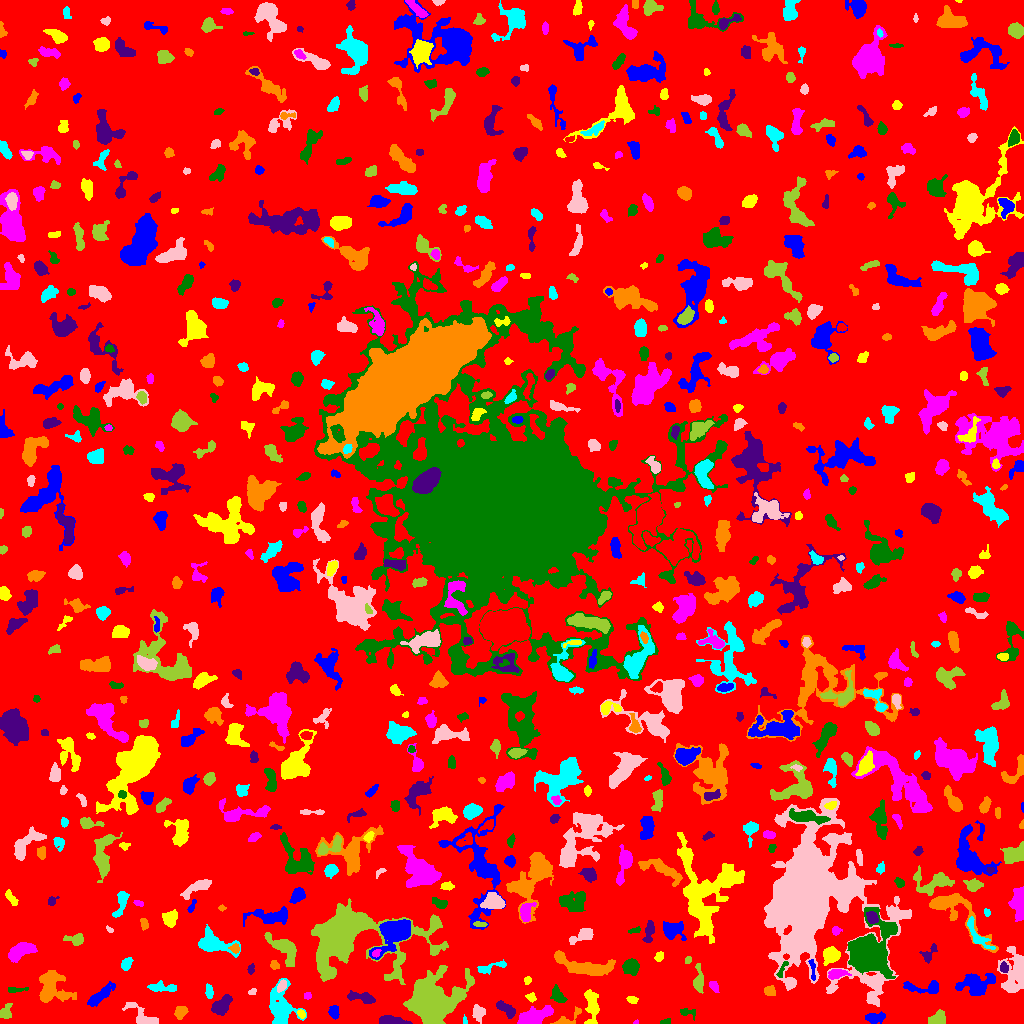

The data file committed next to this chart (first rows):
ID, X, Y, A, B, theta, total_flux, mu_max, mu_median, mu_mean, R_fwhm, R_e, R10, R90, x_start, x_end, y_start, y_end, area, greylevel
0, 513, 501.1, 300.5, 298.2, -0.05518, 1380446, 12.0, 1.0, 1.765, 60.65, 231.6, 88.33, 376.7, 0, 1023, 0, 1023, 782138, 1.765
1, 333.8, 11.23, 3.118, 2.238, -1.445, 375.0, 6.0, 3.0, 3.0, 4.754, 3.338, 1.382, 5.262, 328, 339, 4, 18, 125, 7.0
2, 591.7, 17.82, 9.592, 3.107, -1.523, 973.0, 7.0, 3.0, 2.78, 5.754, 5.698, 2.185, 9.009, 584, 599, 0, 34, 350, 6.78
3, 635.5, 0.8929, 0.9881, 0.8523, 0.2216, 28.0, 4.0, 1.0, 1.273, 1.784, 1.128, 0.0, 1.784, 633, 638, 0, 4, 22, 6.273
4, 664.5, 1.03, 2.185, 0.9984, 0.06743, 67.0, 4.0, 1.0, 1.241, 2.646, 1.784, 0.5642, 2.821, 660, 670, 0, 5, 54, 6.241
5, 391.4, 2.773, 6.874, 2.107, -0.09657, 642.0, 5.0, 3.0, 2.986, 6.408, 4.618, 1.954, 7.069, 379, 412, 0, 8, 215, 6.986
6, 567.8, 5.044, 8.669, 2.728, 0.5358, 408.0, 6.0, 2.0, 2.386, 4.514, 3.909, 1.382, 6.408, 550, 581, 0, 17, 171, 6.386
7, 464.8, 2.22, 2, 0.8091, -1.487, 41.0, 4.0, 1.0, 1.139, 2.111, 1.382, 0.5642, 2.185, 463, 467, 0, 9, 36, 6.139
8, 478, 11.71, 3.463, 2.67, -1.28, 507.0, 10.0, 2.0, 2.982, 3.29, 3.523, 1.262, 5.971, 472, 485, 0, 19, 170, 6.982
9, 936.9, 4.418, 4.343, 2.803, 0.4134, 914.0, 10.0, 5.0, 4.663, 5.698, 4.334, 1.784, 6.676, 928, 945, 0, 14, 196, 8.663
10, 994.5, 13.93, 2.773, 2.459, -0.1806, 432.0, 7.0, 4.0, 3.57, 4.478, 3.385, 1.382, 5.14, 988, 1000, 8, 20, 121, 7.57
11, 875, 5.577, 4.812, 2.426, 0.08004, 523.0, 6.0, 3.0, 2.812, 5.698, 4.222, 1.596, 6.604, 865, 885, 0, 12, 186, 6.812
12, 301.3, 9.611, 2.209, 1.602, -1.061, 175.0, 6.0, 2.0, 2.734, 3.038, 2.394, 0.7979, 3.785, 297, 305, 5, 14, 64, 8.734
13, 531.7, 4.954, 7.946, 3.488, 0.3711, 4802, 46.0, 6.0, 10.82, 4.514, 5.015, 1.871, 9.805, 517, 553, 0, 18, 444, 12.82
14, 689, 11.2, 4.776, 2.295, -0.1494, 143.0, 3.0, 1.0, 1.349, 3.192, 3.141, 1.128, 5.293, 680, 695, 3, 15, 106, 5.349
15, 506.5, 13.87, 5.673, 2.397, -0.675, 569.0, 7.0, 3.0, 2.831, 4.618, 4.334, 1.596, 6.77, 496, 515, 5, 23, 201, 7.831
16, 180.5, 11.37, 3.066, 2.61, 0.722, 468.0, 7.0, 3.0, 3.273, 4.478, 3.568, 1.382, 5.698, 174, 188, 4, 17, 143, 7.273
17, 281.3, 16.08, 10.82, 6.613, -1.432, 2700, 9.0, 4.0, 3.896, 8.74, 8.556, 3.385, 13.21, 269, 306, 0, 45, 693, 6.896
18, 143.7, 5.848, 9.427, 3.537, -0.571, 905.0, 7.0, 2.0, 2.967, 5.89, 5.078, 2.034, 8.349, 122, 158, 0, 21, 305, 6.967
19, 5.646, 11.09, 4.014, 2.664, 1.234, 359.0, 5.0, 2.0, 2.426, 4.583, 3.868, 1.493, 5.944, 0, 12, 5, 20, 148, 6.426
20, 843.3, 14.17, 12.68, 4.566, 0.08183, 1086, 8.0, 2.0, 2.668, 5.352, 6.358, 2.257, 9.934, 816, 859, 0, 25, 407, 6.668
21, 99.29, 27.01, 7.927, 2.219, 0.6819, 969.0, 10.0, 3.0, 3.23, 4.886, 4.918, 1.871, 8.078, 87, 115, 17, 42, 300, 7.23
22, 632, 23.97, 2.491, 1.683, -0.2234, 235.0, 9.0, 3.0, 3.052, 2.185, 2.523, 0.7979, 4.184, 626, 638, 20, 27, 77, 7.052
23, 307.5, 27.5, 1.819, 1.539, 0.0, 68.0, 3.0, 1.0, 1.283, 2.523, 2.111, 0.7979, 3.432, 304, 311, 24, 31, 53, 6.283
24, 558.4, 27.16, 4.43, 2.365, -0.917, 410.0, 7.0, 2.0, 2.303, 3.656, 3.7, 1.382, 6.18, 550, 567, 21, 39, 178, 7.303
25, 221, 17.99, 5.692, 3.065, 0.8245, 1006, 10.0, 3.0, 3.493, 5.202, 4.983, 1.871, 8.058, 211, 232, 8, 29, 288, 7.493
26, 769.7, 32.08, 2.764, 2.315, -0.2665, 320.0, 7.0, 3.0, 2.936, 3.523, 3.192, 1.262, 5.078, 764, 775, 28, 38, 109, 6.936
27, 208.8, 32.04, 3.338, 1.707, -1.408, 126.0, 3.0, 1.0, 1.235, 3.656, 3.038, 1.128, 4.652, 205, 213, 25, 40, 102, 6.235
28, 252.7, 32.14, 2.092, 1.173, 0.44, 50.0, 3.0, 1.0, 1.0, 1.871, 1.693, 0.5642, 2.985, 248, 256, 29, 35, 50, 8.0
29, 430.5, 21.27, 11.23, 9.979, 0.6745, 26501, 61.0, 7.0, 13.15, 8.938, 10.34, 3.827, 19.71, 403, 474, 0, 58, 2016, 16.15
30, 891.5, 33.24, 1.973, 1.432, 0.0, 90.0, 4.0, 1.0, 1.452, 2.877, 2.034, 0.7979, 3.385, 887, 895, 30, 38, 62, 8.452
31, 926.4, 35.54, 10.34, 2.82, -0.0351, 594.0, 6.0, 2.0, 2.168, 5.557, 4.442, 1.693, 7.527, 903, 938, 30, 43, 274, 8.168
32, 530.7, 26.14, 2.227, 1.6, -0.5057, 140.0, 5.0, 1.0, 1.818, 2.821, 2.326, 0.7979, 3.742, 525, 536, 21, 31, 77, 7.818
33, 713.5, 37.82, 2.811, 1.689, -0.9606, 130.0, 4.0, 1.0, 1.398, 3.478, 2.646, 0.9772, 4.297, 709, 719, 31, 42, 93, 6.398
34, 14.91, 34.07, 5.813, 1.334, 0.06837, 91.0, 2.0, 1.0, 0.9681, 4.886, 3.038, 1.128, 4.549, 8, 28, 31, 36, 94, 5.968
35, 361.5, 26.01, 7.863, 2.328, -0.1701, 642.0, 7.0, 3.0, 2.791, 4.618, 4.652, 1.784, 7.378, 347, 375, 20, 33, 230, 6.791
36, 51.8, 35.54, 8.844, 7.635, -0.9285, 2782, 10.0, 4.0, 4.146, 8.956, 8.273, 3.192, 12.89, 39, 76, 21, 53, 671, 7.146
37, 160.7, 36.01, 7.255, 2.059, -0.04186, 557.0, 7.0, 2.0, 2.652, 4.029, 4.297, 1.596, 6.979, 147, 176, 32, 43, 210, 6.652
38, 281.9, 37.91, 3.087, 1.815, 1.078, 429.0, 10.0, 4.0, 4.423, 3.656, 2.985, 1.128, 4.687, 277, 286, 31, 44, 97, 11.42
39, 698.6, 41.72, 5.989, 2.251, -1.552, 564.0, 8.0, 2.0, 2.673, 4.406, 3.949, 1.493, 6.604, 693, 703, 30, 60, 211, 7.673
40, 678.9, 47.51, 5.055, 2.723, 0.8489, 931.0, 10.0, 3.0, 3.54, 5.109, 4.583, 1.693, 7.464, 667, 687, 37, 55, 263, 8.54
41, 975, 39.41, 8.153, 5.459, 0.1023, 1858, 11.0, 3.0, 3.397, 5.171, 6.817, 2.523, 11.1, 955, 995, 28, 50, 547, 8.397
42, 527.5, 43.18, 2.044, 1.674, 1.202, 134.0, 5.0, 2.0, 2.393, 2.764, 2.326, 0.7979, 3.613, 524, 531, 39, 47, 56, 7.393
43, 836.2, 49.73, 4.618, 2.244, 0.1168, 671.0, 10.0, 3.0, 3.97, 4.334, 3.827, 1.493, 6.257, 828, 851, 44, 54, 169, 9.97
44, 631.1, 57.07, 3.547, 3.373, -0.1407, 1240, 13.0, 5.0, 5.322, 5.14, 4.406, 1.784, 7.001, 622, 639, 48, 65, 233, 9.322
45, 250.8, 54.07, 2.467, 1.47, 1.472, 136.0, 4.0, 2.0, 2.092, 3.785, 2.394, 0.9772, 3.7, 247, 254, 49, 60, 65, 7.092
46, 585.9, 56.56, 15.85, 4.064, -0.2207, 2452, 10.0, 3.0, 3.548, 7.399, 7.611, 2.821, 12.68, 554, 615, 48, 73, 691, 7.548
47, 126.1, 59.53, 3.422, 2.215, 1.116, 335.0, 5.0, 3.0, 2.724, 4.618, 3.478, 1.382, 5.323, 121, 133, 53, 66, 123, 6.724
48, 810.7, 126.5, 33.75, 23.9, -1.433, 99603, 66.0, 6.0, 10.27, 12.65, 23.57, 7.464, 46.31, 764, 911, 17, 225, 9703, 12.27
49, 687.9, 63.33, 1.657, 1.231, 0.9286, 48.0, 3.0, 1.0, 0.9796, 2.034, 1.784, 0.5642, 2.932, 685, 691, 60, 67, 49, 6.98
50, 748.5, 62.22, 9.818, 4.027, -1.25, 1959, 9.0, 4.0, 3.91, 7.269, 7.247, 2.764, 11.18, 736, 759, 40, 80, 501, 6.91
51, 812.5, 54.0, 6.489, 1.257, -1.466, 106.0, 3.0, 1.0, 1.116, 3.09, 2.764, 0.9772, 4.442, 808, 815, 43, 64, 95, 8.116
52, 831.1, 67.91, 3.945, 3.396, 0.493, 1065, 11.0, 4.0, 4.277, 5.078, 4.514, 1.784, 7.378, 823, 840, 58, 77, 249, 9.277
53, 20.24, 72.04, 7.172, 3.139, 0.4851, 1557, 12.0, 4.0, 4.289, 6.676, 5.781, 2.257, 8.903, 8, 37, 61, 81, 363, 8.289
54, 782, 53.56, 5.52, 1.426, 1.084, 153.0, 3.0, 2.0, 1.739, 4.222, 3.192, 1.262, 4.72, 776, 788, 46, 62, 88, 8.739
55, 1004, 55.46, 2.362, 1.8, -1.301, 225.0, 7.0, 2.5, 2.679, 2.985, 2.585, 0.9772, 4.068, 1000, 1008, 51, 62, 84, 10.68
56, 274.5, 58.11, 2.09, 1.885, -0.6471, 281.0, 8.0, 3.0, 3.697, 3.241, 2.459, 0.9772, 4.029, 270, 279, 54, 63, 76, 8.697
57, 490.8, 56.25, 8.921, 1.876, 0.266, 444.0, 6.0, 2.0, 2.523, 4.983, 3.989, 1.493, 6.358, 477, 506, 49, 64, 176, 6.523
58, 1015, 50.92, 11.48, 6.052, 1.457, 1970, 7.0, 3.0, 2.771, 8.234, 8.019, 3.141, 12.79, 997, 1023, 31, 77, 711, 6.771
59, 284.7, 75.28, 8.735, 4.208, -0.7584, 1827, 11.0, 3.0, 3.921, 6.206, 6.155, 2.394, 10.06, 264, 296, 57, 91, 466, 7.921
... 694 more rows
